Labelled photos from "dataset", an image-classification folder in yancarm/Plant-Recognition. The possible labels are: barbados cherry, betel, caricature plant, sweet potato, vieux garcon.

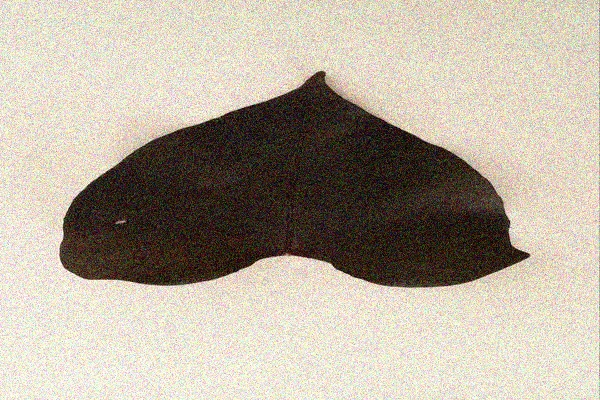
Label: sweet potato

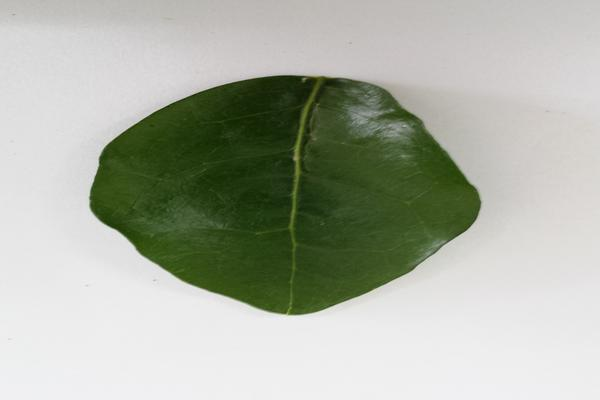
Label: barbados cherry

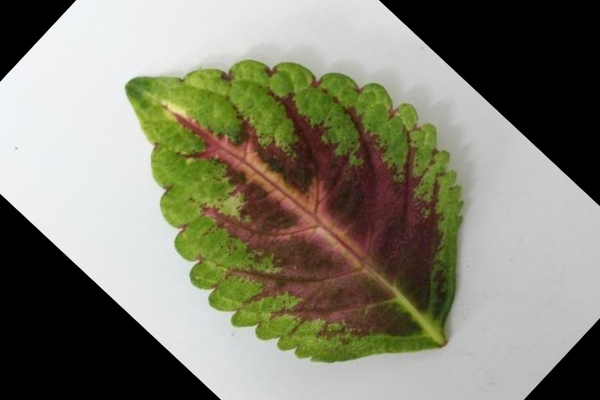
Label: vieux garcon

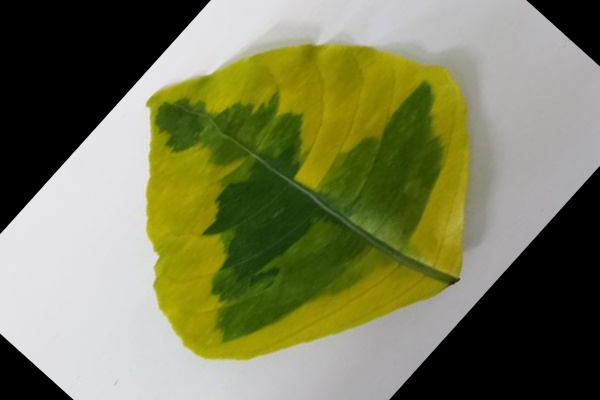
Label: caricature plant

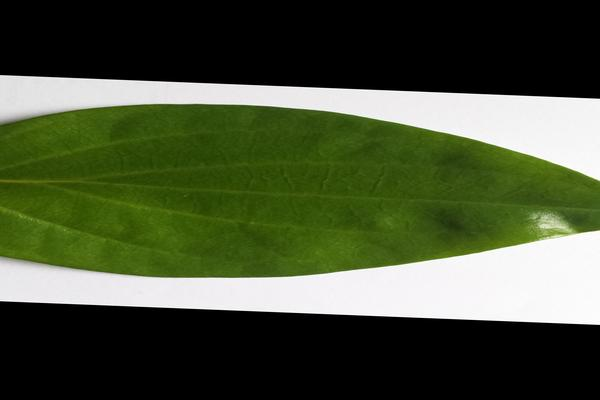
Label: betel

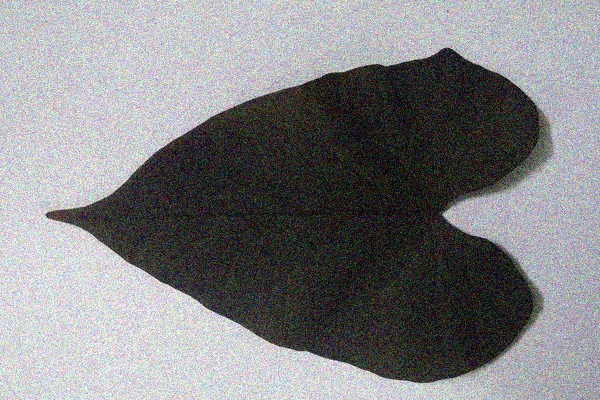
Label: sweet potato
